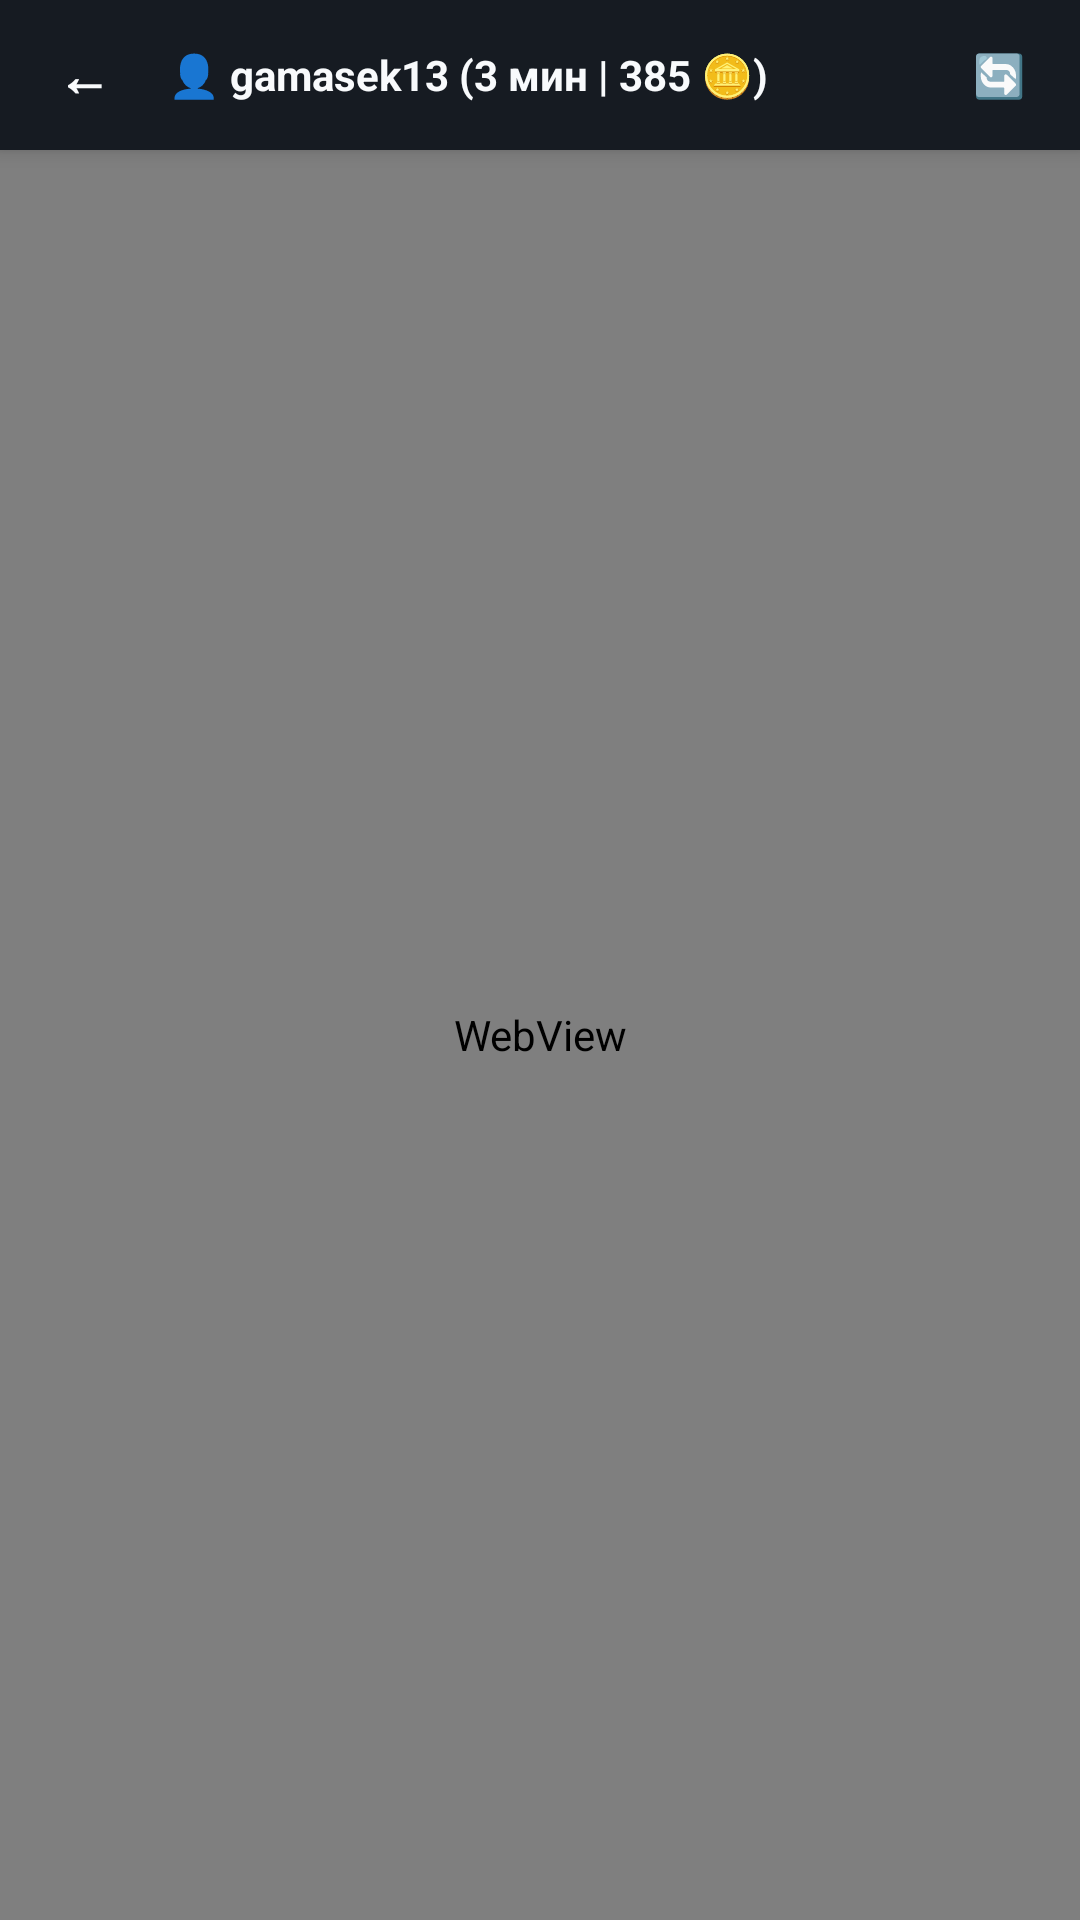

Here is an Android app screen rendered from its layout file. Give the layout XML and the strings, colors and styles it references.
<!-- AndroidManifest.xml: activity theme android:Theme.NoTitleBar -->
<!-- res/layout/activity_browser.xml -->
<?xml version="1.0" encoding="utf-8"?>
<LinearLayout xmlns:android="http://schemas.android.com/apk/res/android"
    android:layout_width="match_parent"
    android:layout_height="match_parent"
    android:background="#0A0E17"
    android:orientation="vertical">

    
    <LinearLayout
        android:id="@+id/browserTopBar"
        android:layout_width="match_parent"
        android:layout_height="50dp"
        android:background="#161B22"
        android:elevation="4dp"
        android:gravity="center_vertical"
        android:orientation="horizontal"
        android:paddingStart="8dp"
        android:paddingEnd="8dp">

        <Button
            android:id="@+id/btnBackToAccounts"
            android:layout_width="40dp"
            android:layout_height="40dp"
            android:background="@drawable/btn_secondary"
            android:text="←"
            android:textColor="@color/text_white"
            android:textSize="18sp"
            android:textStyle="bold" />

        <TextView
            android:id="@+id/tvBrowserAccountTitle"
            android:layout_width="0dp"
            android:layout_height="wrap_content"
            android:layout_marginStart="8dp"
            android:layout_marginEnd="8dp"
            android:layout_weight="1"
            android:ellipsize="end"
            android:maxLines="1"
            android:text="👤 gamasek13 (3 мин | 385 🪙)"
            android:textColor="@color/text_white"
            android:textSize="14sp"
            android:textStyle="bold" />

        <Button
            android:id="@+id/btnReloadPage"
            android:layout_width="38dp"
            android:layout_height="38dp"
            android:background="@drawable/btn_secondary"
            android:text="🔄"
            android:textColor="@color/text_white"
            android:textSize="14sp" />
    </LinearLayout>

    
    <ProgressBar
        android:id="@+id/browserProgressBar"
        style="?android:attr/progressBarStyleHorizontal"
        android:layout_width="match_parent"
        android:layout_height="3dp"
        android:max="100"
        android:progressDrawable="@drawable/btn_primary"
        android:visibility="gone" />

    
    <WebView
        android:id="@+id/browserWebView"
        android:layout_width="match_parent"
        android:layout_height="match_parent"
        android:background="#0A0E17" />

</LinearLayout>
<!-- resources referenced by this layout -->
<resources>
  <color name="text_white">#F8FAFC</color>
  <!-- drawable btn_primary (drawable) -->
  <?xml version="1.0" encoding="utf-8"?>
  <shape xmlns:android="http://schemas.android.com/apk/res/android"
      android:shape="rectangle">
      <solid android:color="#38BDF8" />
      <corners android:radius="8dp" />
  </shape>
</resources>
